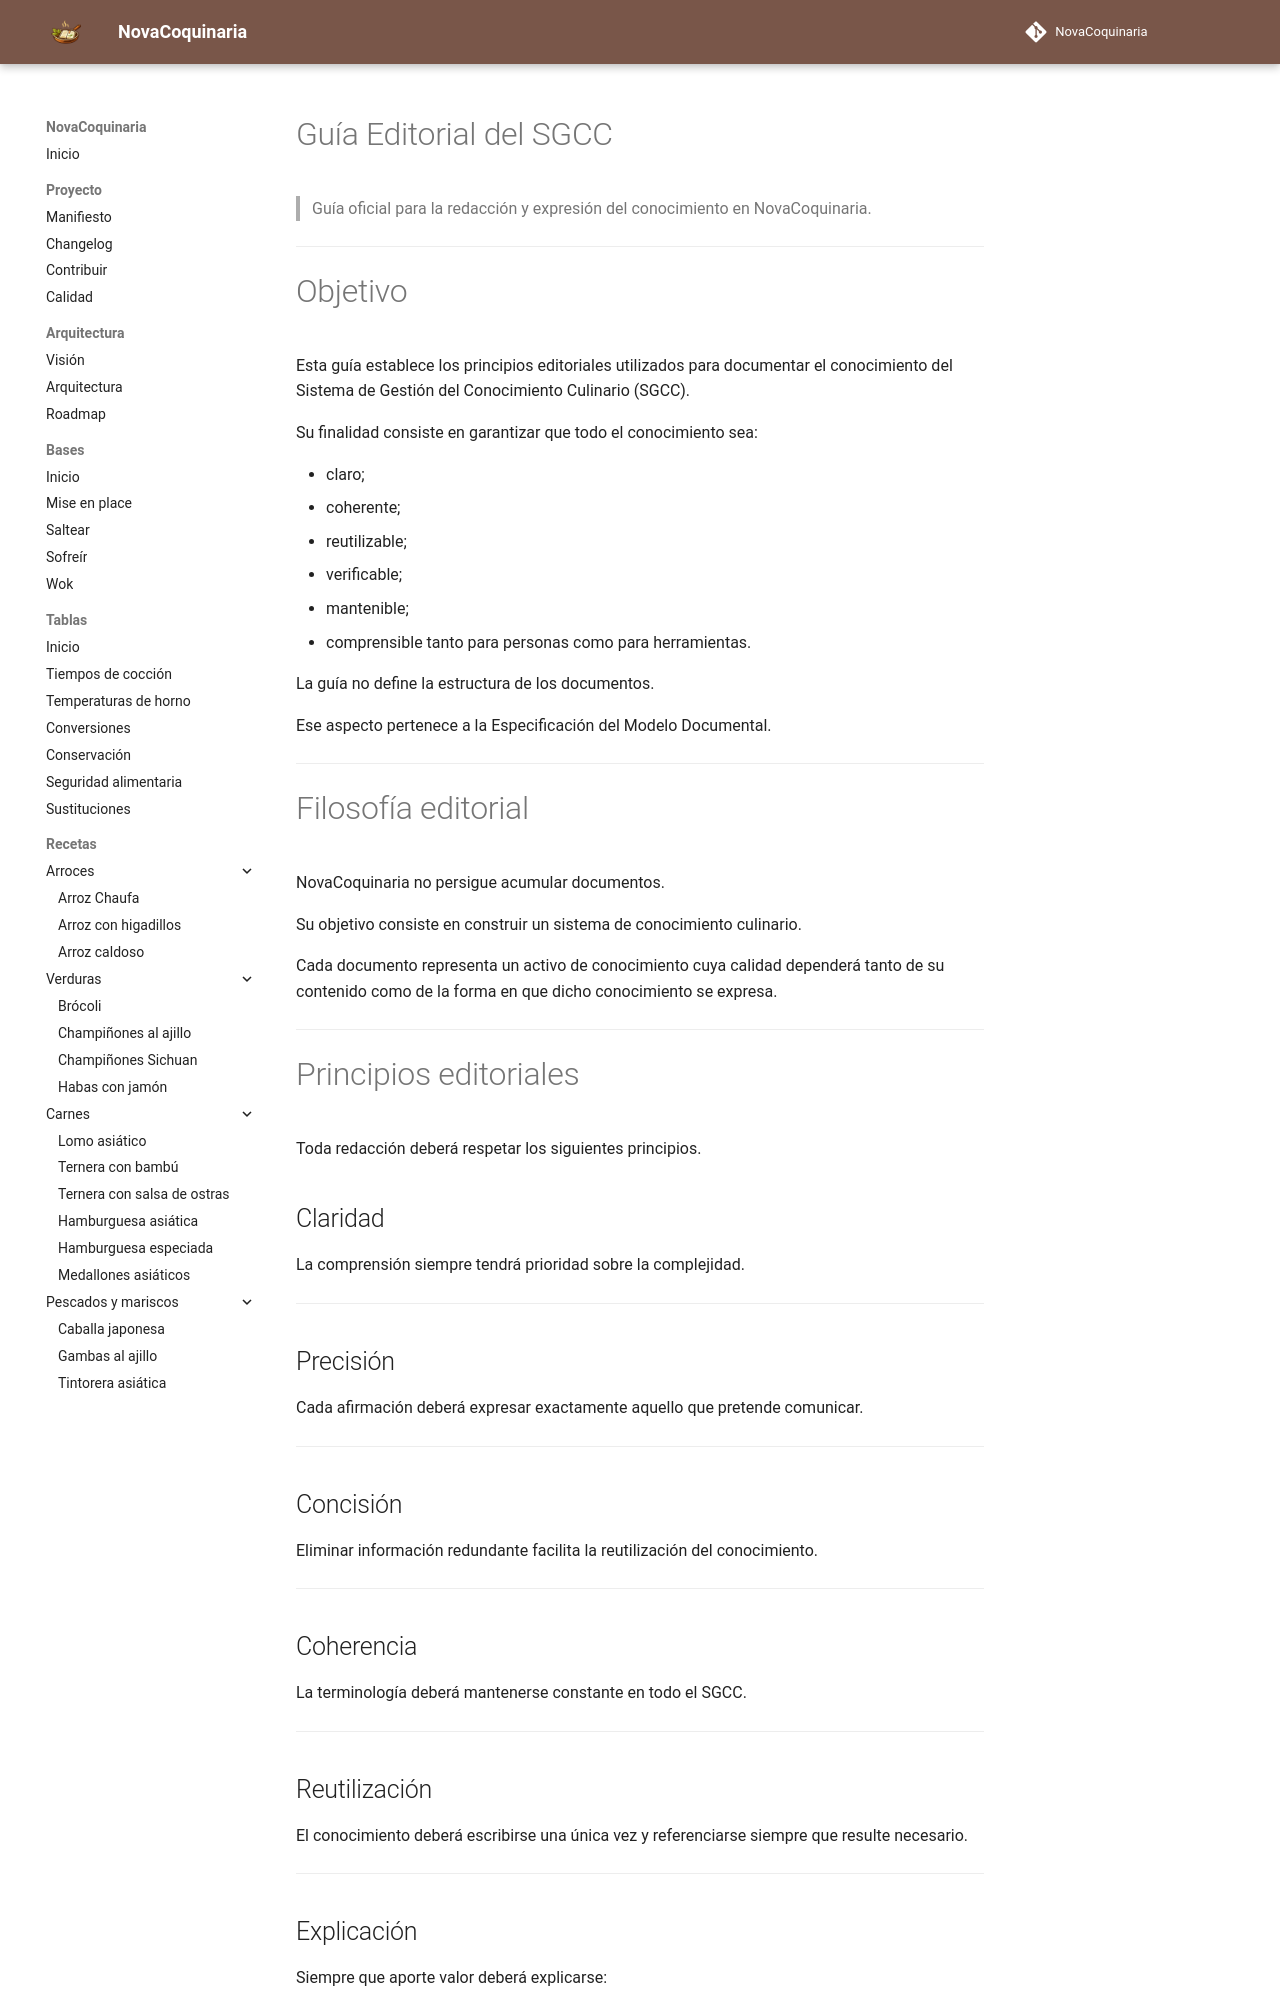

repository: fran-eliot/NovaCoquinaria · page: GUIA_DE_ESTILO.html · generator: mkdocs

---
id: DOC-0008
titulo: Guía Editorial del SGCC
tipo: guia
version: 3.0
estado: estable
ultima_revision: 2026-07-20
---

# Guía Editorial del SGCC

> Guía oficial para la redacción y expresión del conocimiento en NovaCoquinaria.

---

# Objetivo

Esta guía establece los principios editoriales utilizados para documentar el conocimiento del Sistema de Gestión del Conocimiento Culinario (SGCC).

Su finalidad consiste en garantizar que todo el conocimiento sea:

- claro;
- coherente;
- reutilizable;
- verificable;
- mantenible;
- comprensible tanto para personas como para herramientas.

La guía no define la estructura de los documentos.

Ese aspecto pertenece a la Especificación del Modelo Documental.

---

# Filosofía editorial

NovaCoquinaria no persigue acumular documentos.

Su objetivo consiste en construir un sistema de conocimiento culinario.

Cada documento representa un activo de conocimiento cuya calidad dependerá tanto de su contenido como de la forma en que dicho conocimiento se expresa.

---

# Principios editoriales

Toda redacción deberá respetar los siguientes principios.

## Claridad

La comprensión siempre tendrá prioridad sobre la complejidad.

---

## Precisión

Cada afirmación deberá expresar exactamente aquello que pretende comunicar.

---

## Concisión

Eliminar información redundante facilita la reutilización del conocimiento.

---

## Coherencia

La terminología deberá mantenerse constante en todo el SGCC.

---

## Reutilización

El conocimiento deberá escribirse una única vez y referenciarse siempre que resulte necesario.

---
